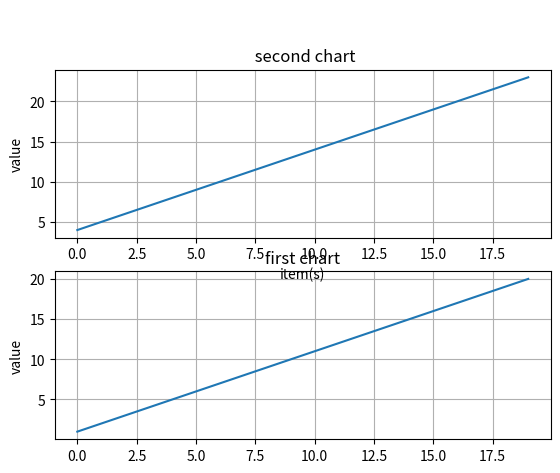

This figure's Python source:
import matplotlib.pyplot as pl
import numpy as np

x=np.arange(0.0,20.0,1)
a=[1,2,3,4,5,6,7,8,9,10,11,12,13,14,15,16,17,18,19,20]
b=[4,5,6,7,8,9,10,11,12,13,14,15,16,17,18,19,20,21,22,23]

pl.subplot(2,1,2) # SUBPLOT :- It is a function  which can be called to plot two or more plotsnin one figure.
'''| subplot(p,q,r) :- to plot diff. line in diff. graph  |
   | p,q :- dimensions of the graph of diff. lines      |
   | r :- no. of chart OR place of chart(1st or 2nd)  |
   | p & q should be same in both subplot function of both graphs |
   |& r shorld be different(if 2 graphs then r=1 or r=2 , if 3 graphs then r=1 or r=2 or r=3) if r is same then graph is made only one |'''
pl.plot(x,a)
pl.ylabel("value")
pl.title("first chart")
pl.grid(True)
# two subplotfunctions are used to plot two graphs in one figure
pl.subplot(2,1,1)
pl.plot(x,b)
pl.xlabel("item(s)")
pl.ylabel("value")
pl.title("\n\n second chart")
pl.grid(True)
pl.show()
